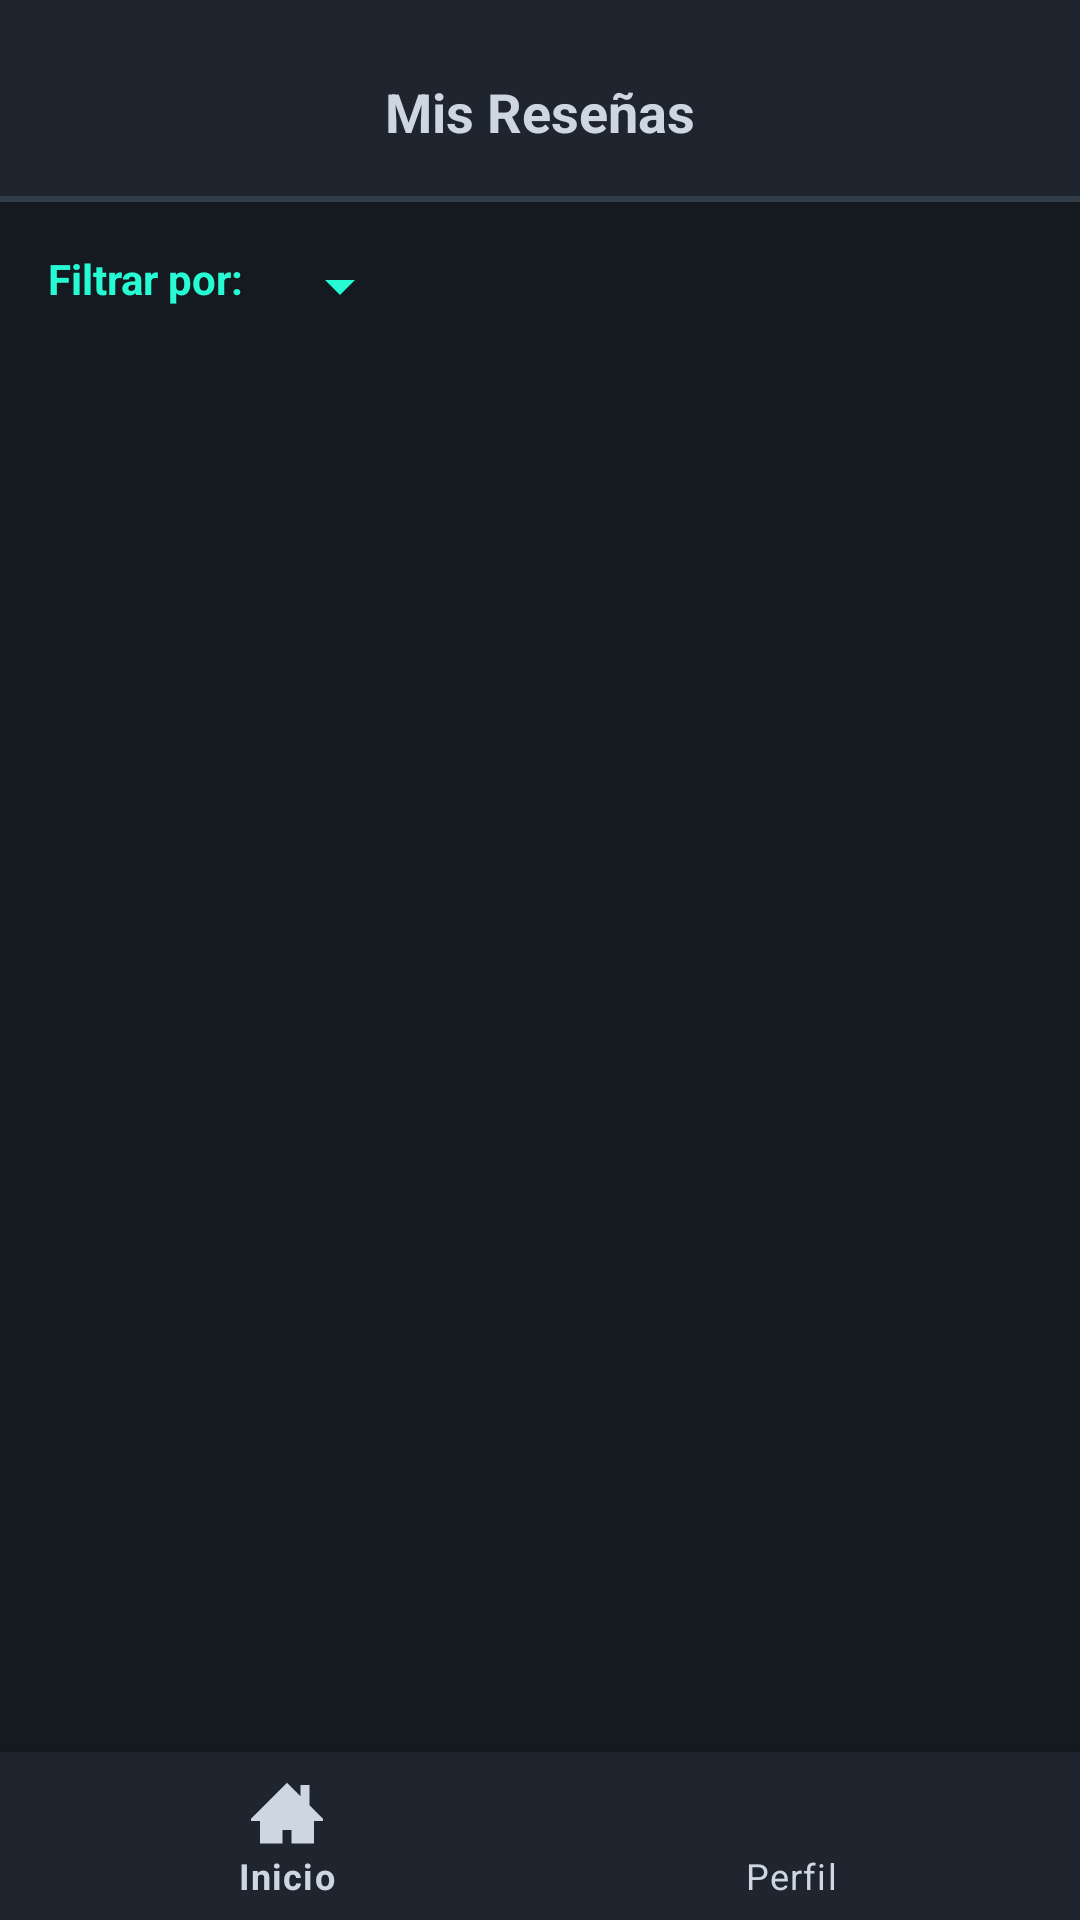

Write the Android layout XML for this screen, with the resource values it uses.
<!-- AndroidManifest.xml: application theme Theme.MaterialComponents.Light.NoActionBar -->
<!-- res/layout/my_reviews_activity.xml -->
<?xml version="1.0" encoding="utf-8"?>
<androidx.constraintlayout.widget.ConstraintLayout xmlns:android="http://schemas.android.com/apk/res/android"
    xmlns:app="http://schemas.android.com/apk/res-auto"
    android:layout_width="match_parent"
    android:layout_height="match_parent"
    android:background="@color/background2">

    <androidx.constraintlayout.widget.ConstraintLayout
        android:id="@+id/top_area_resenas"
        android:layout_width="0dp"
        android:layout_height="wrap_content"
        android:background="@color/background1"
        android:paddingBottom="16dp"
        app:layout_constraintEnd_toEndOf="parent"
        app:layout_constraintStart_toStartOf="parent"
        app:layout_constraintTop_toTopOf="parent">

        <TextView
            android:layout_width="wrap_content"
            android:layout_height="wrap_content"
            android:layout_marginTop="25dp"
            android:text="Mis Reseñas"
            android:textColor="@color/text"
            android:textSize="18sp"
            android:textStyle="bold"
            app:layout_constraintBottom_toBottomOf="parent"
            app:layout_constraintEnd_toEndOf="parent"
            app:layout_constraintStart_toStartOf="parent"
            app:layout_constraintTop_toTopOf="parent" />
    </androidx.constraintlayout.widget.ConstraintLayout>

    <View
        android:id="@+id/nav_divider"
        android:layout_width="0dp"
        android:layout_height="2dp"
        android:background="@color/lines"
        app:layout_constraintEnd_toEndOf="parent"
        app:layout_constraintStart_toStartOf="parent"
        app:layout_constraintTop_toBottomOf="@+id/top_area_resenas" />

    <LinearLayout
        android:id="@+id/filter_layout"
        android:layout_width="match_parent"
        android:layout_height="wrap_content"
        android:orientation="horizontal"
        android:padding="16dp"
        app:layout_constraintTop_toBottomOf="@+id/nav_divider">

        <TextView
            android:layout_width="wrap_content"
            android:layout_height="wrap_content"
            android:text="Filtrar por:"
            android:textColor="@color/accent"
            android:textStyle="bold"
            android:layout_marginEnd="8dp" />

        <Spinner
            android:id="@+id/spinner_filter"
            android:layout_width="wrap_content"
            android:layout_height="wrap_content"
            android:backgroundTint="@color/accent" />
    </LinearLayout>

    <androidx.recyclerview.widget.RecyclerView
        android:id="@+id/rv_mis_resenas"
        android:layout_width="0dp"
        android:layout_height="0dp"
        android:padding="8dp"
        app:layout_constraintBottom_toTopOf="@+id/bottomNavigationView"
        app:layout_constraintEnd_toEndOf="parent"
        app:layout_constraintStart_toStartOf="parent"
        app:layout_constraintTop_toBottomOf="@+id/filter_layout" />

    <com.google.android.material.bottomnavigation.BottomNavigationView
        android:id="@+id/bottomNavigationView"
        android:layout_width="match_parent"
        android:layout_height="wrap_content"
        android:background="@color/background1"
        android:fitsSystemWindows="true"
        app:itemIconTint="@color/text"
        app:itemTextColor="@color/text"
        app:layout_constraintBottom_toBottomOf="parent"
        app:layout_constraintEnd_toEndOf="parent"
        app:layout_constraintStart_toStartOf="parent"
        app:menu="@menu/bottom_nav_menu" />

</androidx.constraintlayout.widget.ConstraintLayout>
<!-- resources referenced by this layout -->
<resources>
  <color name="accent">#FF26FBD4</color>
  <color name="background1">#FF1E252E</color>
  <color name="background2">#FF151920</color>
  <color name="lines">#FF323D4a</color>
  <color name="text">#FFCDD6E1</color>
</resources>
